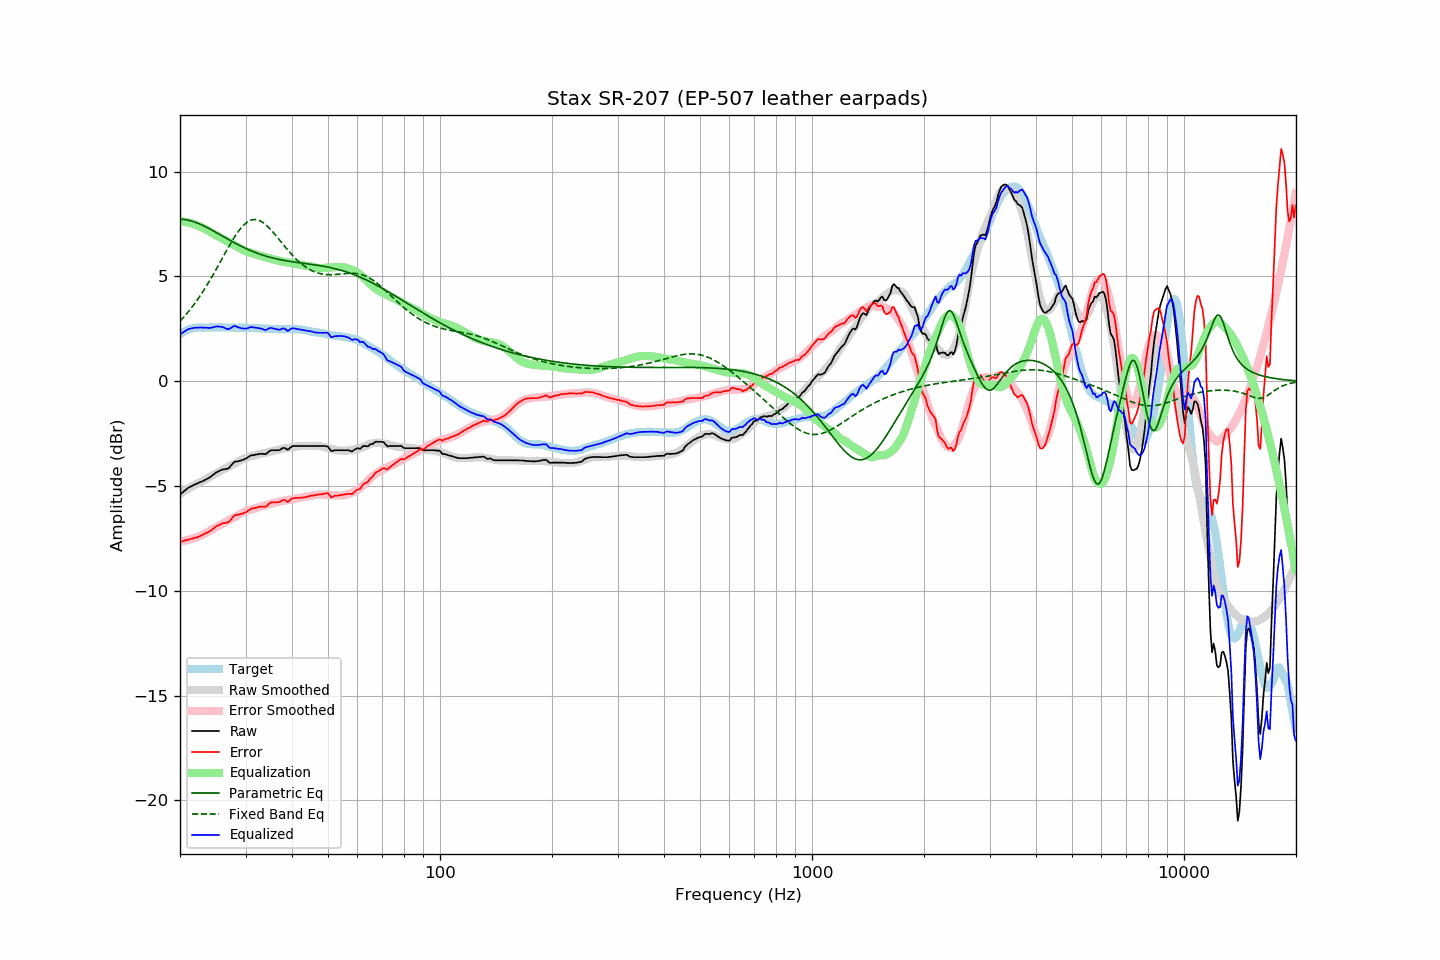

The data file committed next to this chart (first rows):
frequency, raw, error, smoothed, error_smoothed, equalization, parametric_eq, fixed_band_eq, equalized_raw, equalized_smoothed, target
20.00, -5.41, -7.66, -5.36, -7.64, 7.64, 7.73, 2.86, 2.23, 2.28, 2.25
20.20, -5.34, -7.64, -5.32, -7.63, 7.63, 7.73, 2.95, 2.29, 2.31, 2.30
20.40, -5.28, -7.63, -5.27, -7.62, 7.62, 7.72, 3.03, 2.34, 2.35, 2.35
20.61, -5.21, -7.59, -5.22, -7.61, 7.61, 7.71, 3.12, 2.39, 2.38, 2.38
20.81, -5.15, -7.58, -5.18, -7.59, 7.59, 7.70, 3.21, 2.44, 2.41, 2.43
21.02, -5.09, -7.56, -5.13, -7.57, 7.57, 7.69, 3.30, 2.48, 2.44, 2.47
21.23, -5.05, -7.54, -5.09, -7.55, 7.55, 7.67, 3.39, 2.50, 2.47, 2.49
21.44, -5.01, -7.52, -5.04, -7.53, 7.53, 7.65, 3.49, 2.52, 2.49, 2.51
21.66, -4.97, -7.50, -5.00, -7.51, 7.51, 7.63, 3.59, 2.54, 2.51, 2.53
21.87, -4.93, -7.47, -4.95, -7.48, 7.48, 7.60, 3.69, 2.55, 2.53, 2.54
22.09, -4.90, -7.46, -4.91, -7.46, 7.46, 7.57, 3.80, 2.55, 2.54, 2.56
22.31, -4.87, -7.44, -4.87, -7.43, 7.43, 7.54, 3.91, 2.55, 2.56, 2.57
22.54, -4.83, -7.40, -4.83, -7.40, 7.40, 7.51, 4.02, 2.56, 2.56, 2.57
22.76, -4.80, -7.37, -4.80, -7.36, 7.36, 7.48, 4.13, 2.56, 2.57, 2.57
22.99, -4.77, -7.33, -4.76, -7.33, 7.33, 7.44, 4.25, 2.56, 2.57, 2.56
23.22, -4.73, -7.29, -4.72, -7.29, 7.29, 7.40, 4.37, 2.56, 2.57, 2.56
23.45, -4.69, -7.25, -4.68, -7.25, 7.25, 7.37, 4.49, 2.56, 2.57, 2.56
23.69, -4.65, -7.22, -4.63, -7.20, 7.20, 7.33, 4.61, 2.55, 2.57, 2.57
23.92, -4.61, -7.18, -4.59, -7.16, 7.16, 7.29, 4.74, 2.54, 2.57, 2.57
24.16, -4.56, -7.13, -4.54, -7.11, 7.11, 7.25, 4.87, 2.55, 2.57, 2.57
24.40, -4.50, -7.08, -4.49, -7.06, 7.06, 7.20, 5.00, 2.56, 2.57, 2.58
24.65, -4.44, -7.01, -4.45, -7.02, 7.02, 7.16, 5.13, 2.58, 2.57, 2.57
24.89, -4.38, -6.95, -4.41, -6.98, 6.98, 7.12, 5.27, 2.60, 2.57, 2.57
25.14, -4.33, -6.90, -4.38, -6.95, 6.95, 7.07, 5.41, 2.62, 2.57, 2.57
25.39, -4.29, -6.87, -4.33, -6.91, 6.91, 7.03, 5.54, 2.61, 2.57, 2.58
25.65, -4.26, -6.84, -4.29, -6.86, 6.86, 6.99, 5.68, 2.60, 2.57, 2.58
25.91, -4.22, -6.79, -4.25, -6.82, 6.82, 6.94, 5.82, 2.59, 2.57, 2.57
26.16, -4.20, -6.77, -4.20, -6.77, 6.77, 6.90, 5.96, 2.57, 2.57, 2.57
26.43, -4.19, -6.76, -4.16, -6.73, 6.73, 6.85, 6.10, 2.53, 2.57, 2.57
26.69, -4.18, -6.75, -4.12, -6.68, 6.68, 6.81, 6.24, 2.50, 2.57, 2.57
26.96, -4.16, -6.73, -4.08, -6.64, 6.64, 6.77, 6.37, 2.48, 2.56, 2.57
27.23, -4.09, -6.66, -4.04, -6.60, 6.60, 6.73, 6.51, 2.51, 2.56, 2.57
27.50, -4.00, -6.57, -4.00, -6.56, 6.56, 6.68, 6.64, 2.56, 2.56, 2.57
27.77, -3.91, -6.47, -3.97, -6.53, 6.53, 6.64, 6.76, 2.61, 2.56, 2.56
28.05, -3.84, -6.40, -3.93, -6.49, 6.49, 6.60, 6.89, 2.64, 2.56, 2.56
28.33, -3.83, -6.38, -3.88, -6.44, 6.44, 6.56, 7.00, 2.61, 2.56, 2.55
28.62, -3.82, -6.37, -3.84, -6.40, 6.40, 6.52, 7.11, 2.58, 2.56, 2.55
28.90, -3.80, -6.36, -3.80, -6.36, 6.36, 6.48, 7.22, 2.55, 2.55, 2.56
29.19, -3.78, -6.33, -3.76, -6.31, 6.31, 6.44, 7.31, 2.53, 2.55, 2.55
29.48, -3.75, -6.31, -3.72, -6.27, 6.27, 6.40, 7.40, 2.52, 2.55, 2.56
29.78, -3.72, -6.27, -3.68, -6.23, 6.23, 6.37, 7.48, 2.51, 2.55, 2.55
30.08, -3.69, -6.25, -3.65, -6.20, 6.20, 6.33, 7.54, 2.51, 2.55, 2.56
30.38, -3.64, -6.19, -3.63, -6.17, 6.17, 6.30, 7.60, 2.53, 2.55, 2.55
30.68, -3.59, -6.14, -3.60, -6.15, 6.15, 6.26, 7.65, 2.56, 2.55, 2.55
30.99, -3.54, -6.09, -3.59, -6.13, 6.13, 6.23, 7.68, 2.59, 2.54, 2.55
31.30, -3.53, -6.07, -3.57, -6.11, 6.11, 6.20, 7.70, 2.58, 2.54, 2.54
31.61, -3.52, -6.06, -3.55, -6.09, 6.09, 6.17, 7.71, 2.56, 2.54, 2.54
31.93, -3.50, -6.04, -3.52, -6.06, 6.06, 6.14, 7.71, 2.56, 2.54, 2.54
32.24, -3.49, -6.02, -3.50, -6.03, 6.03, 6.11, 7.70, 2.54, 2.53, 2.53
32.57, -3.47, -6.00, -3.48, -6.01, 6.01, 6.08, 7.68, 2.53, 2.53, 2.53
32.89, -3.46, -5.99, -3.46, -5.98, 5.98, 6.06, 7.65, 2.52, 2.52, 2.53
33.22, -3.46, -5.98, -3.44, -5.96, 5.96, 6.03, 7.60, 2.50, 2.52, 2.52
33.55, -3.47, -5.99, -3.43, -5.94, 5.94, 6.00, 7.55, 2.47, 2.51, 2.52
33.89, -3.48, -5.99, -3.42, -5.92, 5.92, 5.98, 7.49, 2.44, 2.51, 2.51
34.23, -3.44, -5.95, -3.40, -5.91, 5.91, 5.96, 7.43, 2.46, 2.50, 2.51
34.57, -3.37, -5.87, -3.38, -5.88, 5.88, 5.94, 7.35, 2.51, 2.50, 2.50
34.92, -3.31, -5.81, -3.36, -5.85, 5.85, 5.91, 7.27, 2.54, 2.50, 2.50
35.27, -3.29, -5.78, -3.34, -5.83, 5.83, 5.89, 7.19, 2.54, 2.49, 2.49
35.62, -3.29, -5.78, -3.32, -5.81, 5.81, 5.87, 7.10, 2.52, 2.49, 2.49
35.97, -3.29, -5.78, -3.31, -5.80, 5.80, 5.86, 7.01, 2.50, 2.49, 2.49
... 635 more rows
